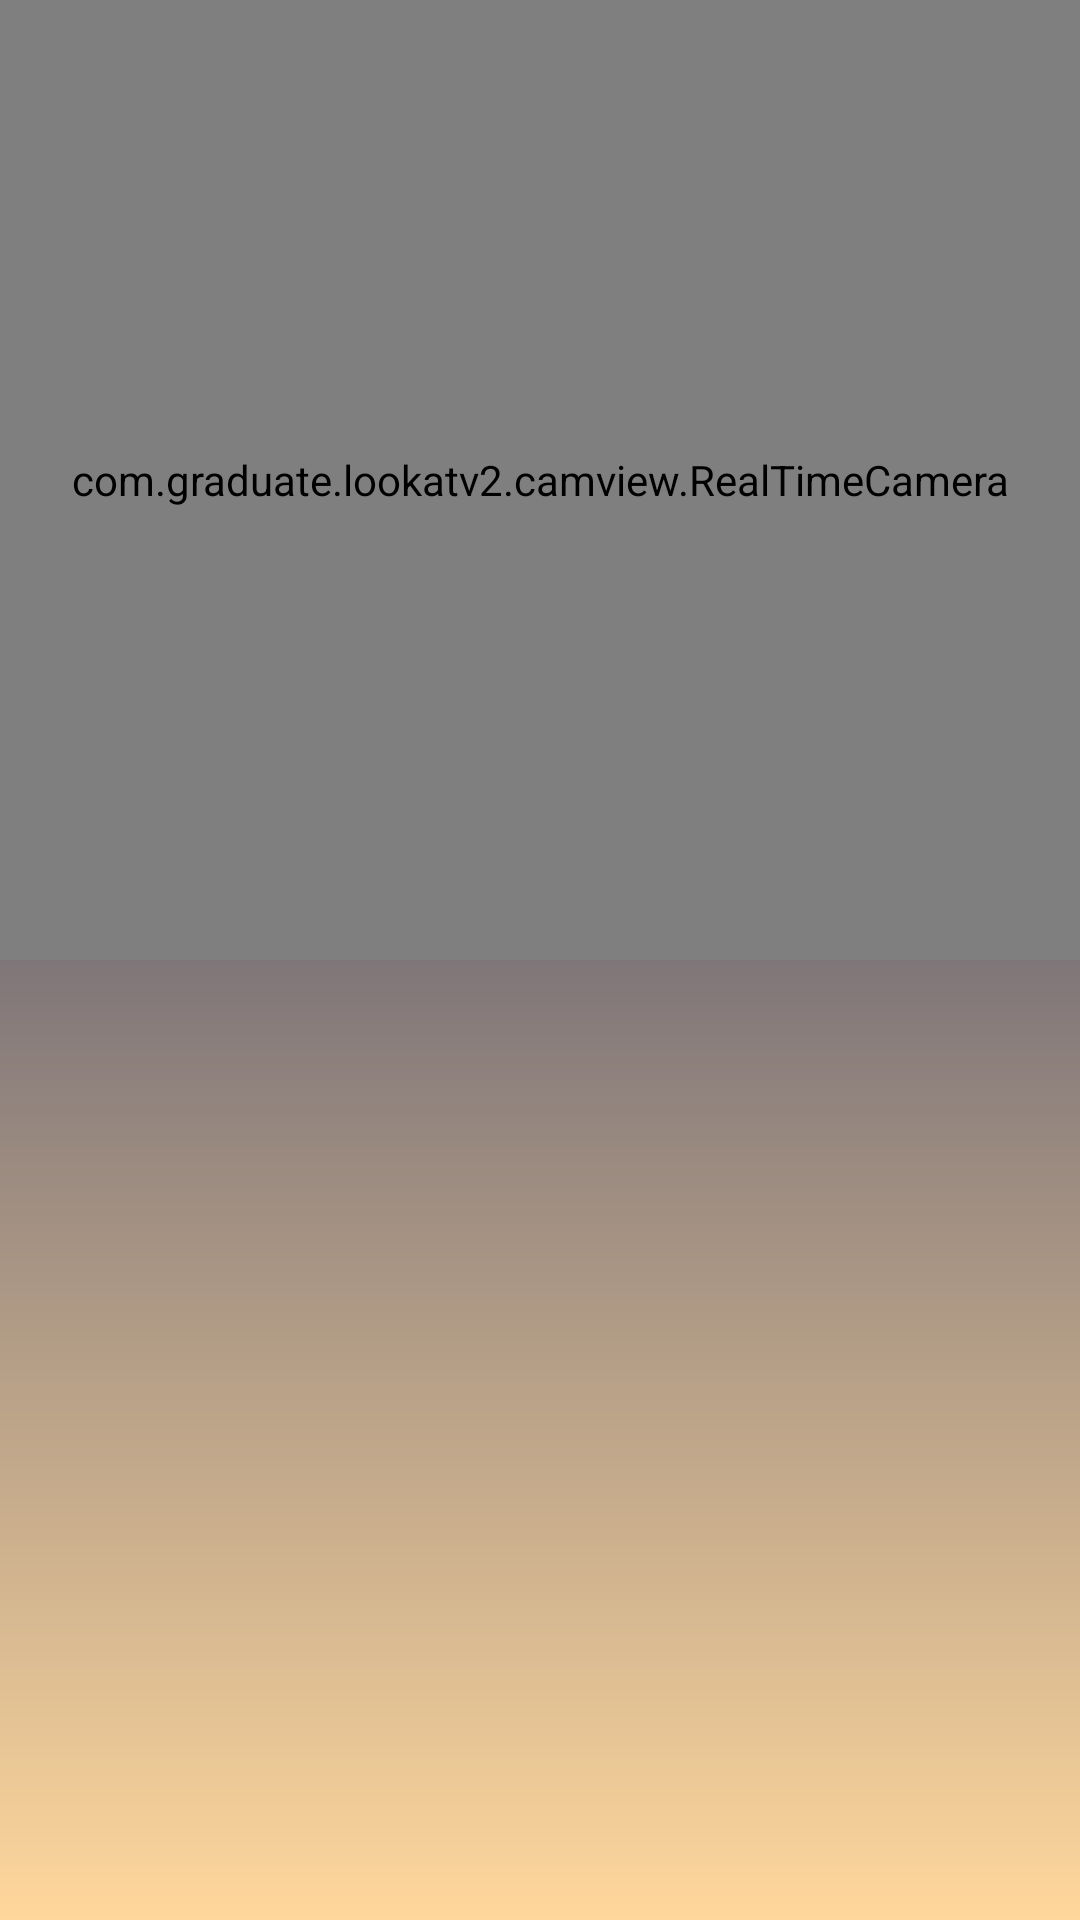

Here is an Android app screen rendered from its layout file. Give the layout XML and the strings, colors and styles it references.
<!-- AndroidManifest.xml: application theme Theme.LooKATv2 -->
<!-- res/layout/activity_search.xml -->
<?xml version="1.0" encoding="utf-8"?>
<LinearLayout xmlns:android="http://schemas.android.com/apk/res/android"
    xmlns:app="http://schemas.android.com/apk/res-auto"
    xmlns:tools="http://schemas.android.com/tools"
    android:layout_width="match_parent"
    android:layout_height="match_parent"
    android:orientation="vertical"
    android:background="@drawable/gradient"
    tools:context=".SearchActivity">

        <FrameLayout
            android:layout_width="match_parent"
            android:layout_height="0dp"
            android:layout_weight="4">

                <com.graduate.lookatv2.camview.RealTimeCamera
                    android:id="@+id/java_camera_view"
                    android:layout_width="match_parent"
                    android:layout_height="match_parent" />

                <ImageView
                    android:id="@+id/processed_img_view"
                    android:layout_width="match_parent"
                    android:layout_height="match_parent"
                    android:layout_gravity="top|center" />

        </FrameLayout>

        <FrameLayout
            android:layout_width="match_parent"
            android:layout_height="0dp"
            android:layout_weight="2">



                <TextView
                    android:id="@+id/resultTextView"
                    android:layout_width="match_parent"
                    android:layout_height="match_parent"
                    android:textColor="#D3252525"
                    android:textSize="30sp"
                    android:padding="10dp"/>













        </FrameLayout>

        <FrameLayout
            android:layout_width="match_parent"
            android:layout_height="0dp"
            android:layout_gravity="bottom"
            android:layout_weight="2">
                <Button
                    android:id="@+id/camBtn"
                    android:layout_width="90dp"
                    android:layout_height="90dp"
                    android:layout_gravity="center"
                    android:background="@drawable/camera_btn_animation"
                    tools:ignore="SpeakableTextPresentCheck" />
                <ImageView
                    android:id="@+id/thumVeiw"
                    android:layout_width="70dp"
                    android:layout_height="70dp"
                    android:layout_gravity="center|left"
                    android:layout_marginLeft="20dp"/>
        </FrameLayout>

</LinearLayout>
<!-- resources referenced by this layout -->
<resources>
  <!-- drawable button_background (drawable-v24) -->
  <?xml version="1.0" encoding="utf-8"?>
  <shape xmlns:android="http://schemas.android.com/apk/res/android"
      android:shape="rectangle" >
      <solid android:color="#ff5722" />
      <corners
          android:bottomLeftRadius="12dp"
          android:bottomRightRadius="12dp"
          android:topLeftRadius="12dp"
          android:topRightRadius="12dp" />
  </shape>
  <!-- drawable camera_btn_animation (drawable) -->
  <?xml version="1.0" encoding="utf-8"?>
  <selector xmlns:android="http://schemas.android.com/apk/res/android">
      <item android:state_pressed="true" android:drawable="@drawable/ic_cam_button_checked_24" />
      <item android:drawable="@drawable/ic_cam_button_unchecked_24"/>
  </selector>
  <!-- drawable gradient (drawable) -->
  <?xml version="1.0" encoding="utf-8"?>
  <shape xmlns:android="http://schemas.android.com/apk/res/android"
      android:shape="rectangle">
      <gradient
          android:startColor="#FFD79C"
          android:endColor="#001555"
          android:angle="90"/>
  </shape>
  <style name="Theme.LooKATv2" parent="Theme.MaterialComponents.DayNight.NoActionBar">
          
          <item name="colorPrimary">@color/purple_500</item>
          <item name="colorPrimaryVariant">@color/purple_700</item>
          <item name="colorOnPrimary">@color/white</item>
          
          <item name="colorSecondary">@color/teal_200</item>
          <item name="colorSecondaryVariant">@color/teal_700</item>
          <item name="colorOnSecondary">@color/black</item>
          
          <item name="android:statusBarColor" tools:targetApi="l">?attr/colorPrimaryVariant</item>
          
      </style>
  <!-- drawable ic_cam_button_unchecked_24 (drawable-v24) -->
  <vector android:alpha="0.8" android:height="30dp" android:tint="#FFFFFF"
      android:viewportHeight="24" android:viewportWidth="24"
      android:width="30dp" xmlns:android="http://schemas.android.com/apk/res/android">
      <path android:fillColor="@android:color/white" android:pathData="M12,2C6.48,2 2,6.48 2,12s4.48,10 10,10 10,-4.48 10,-10S17.52,2 12,2zM12,20c-4.42,0 -8,-3.58 -8,-8s3.58,-8 8,-8 8,3.58 8,8 -3.58,8 -8,8z"/>
  </vector>
  <color name="purple_500">#FF6200EE</color>
  <color name="purple_700">#FF3700B3</color>
  <color name="white">#FFFFFFFF</color>
  <color name="teal_200">#FF03DAC5</color>
  <color name="teal_700">#FF018786</color>
  <color name="black">#FF000000</color>
</resources>
